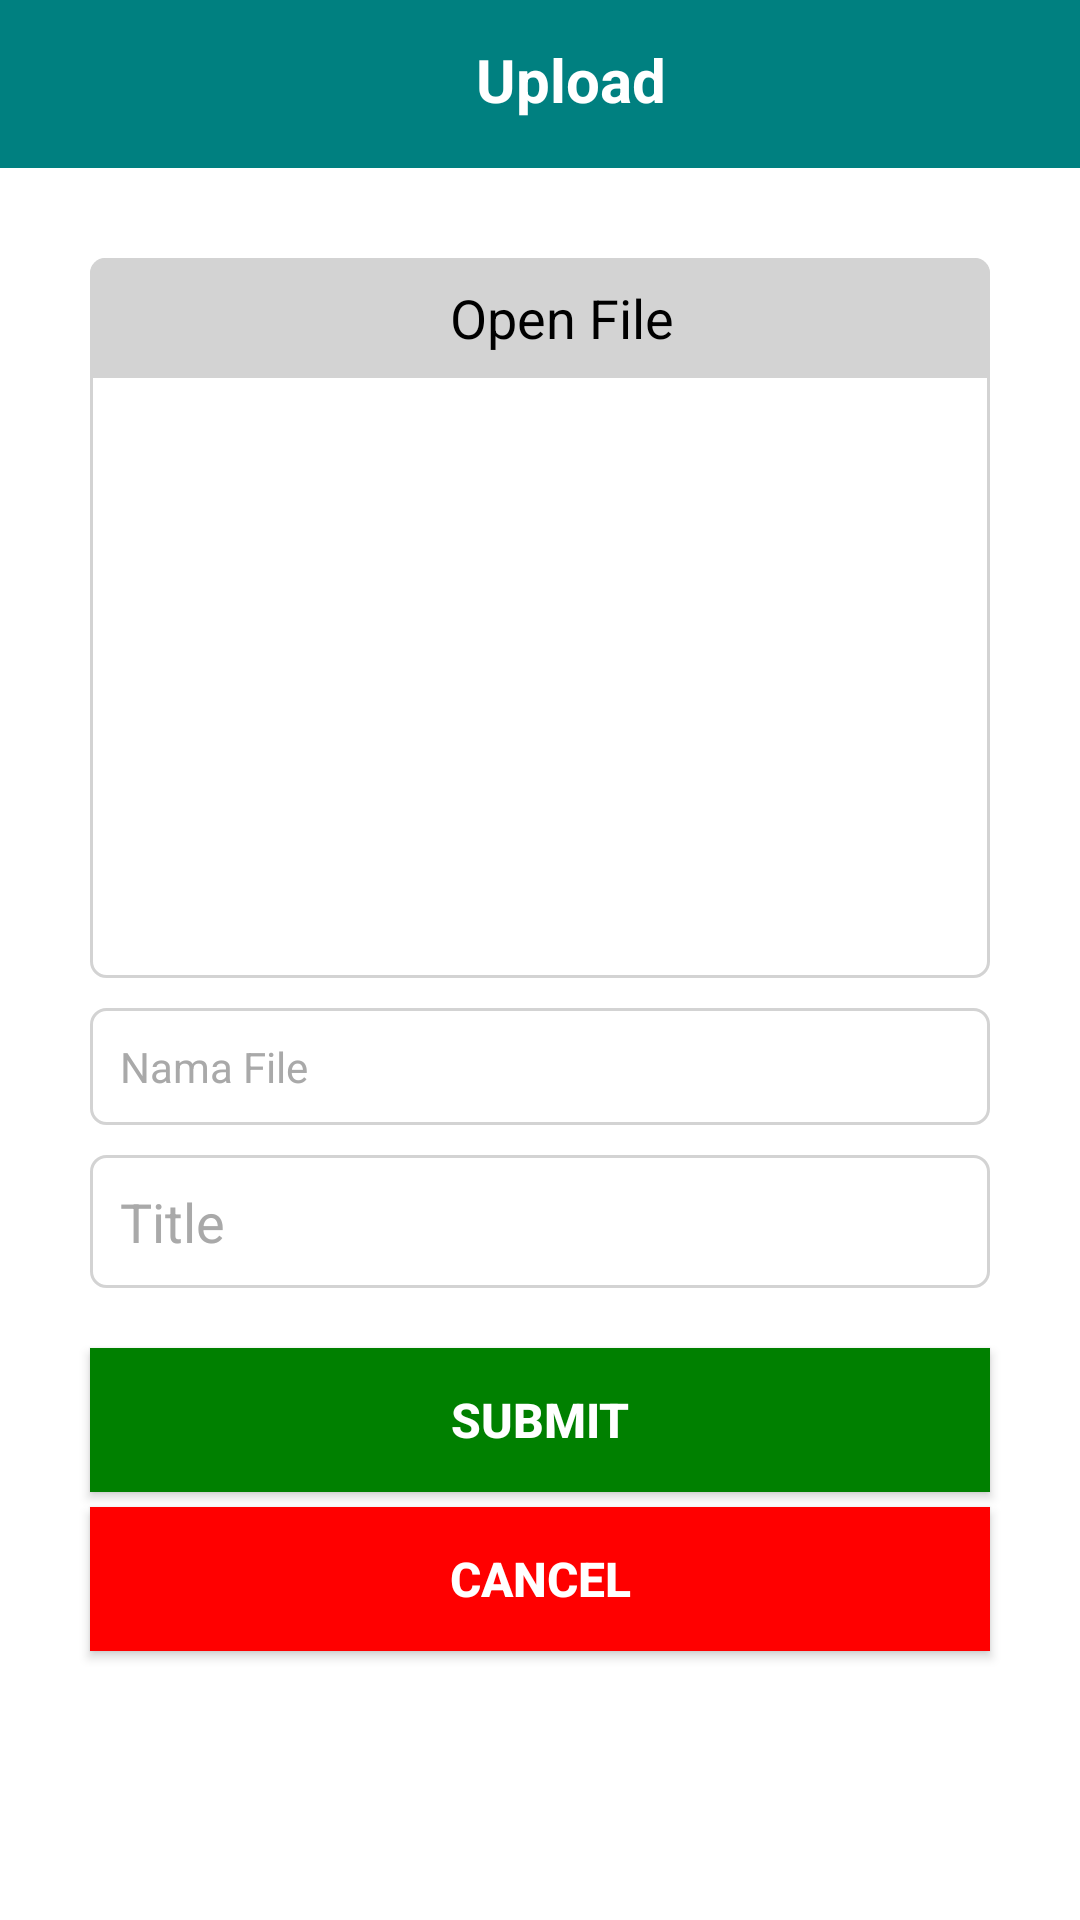

Reconstruct the res/layout file that produces this screen, plus the resources it refers to.
<!-- AndroidManifest.xml: activity theme AppThemeWithNoActionBar -->
<!-- res/layout/activity_upload_task.xml -->
<?xml version="1.0" encoding="utf-8"?>
<LinearLayout xmlns:android="http://schemas.android.com/apk/res/android"
    xmlns:app="http://schemas.android.com/apk/res-auto"
    xmlns:tools="http://schemas.android.com/tools"
    android:layout_width="match_parent"
    android:layout_height="match_parent"
    android:orientation="vertical"
    android:gravity="center_horizontal"
    android:background="#FFFFFF"
    tools:context=".menu.UploadTaskActivity">

    <android.support.design.widget.AppBarLayout
        android:layout_width="match_parent"
        android:layout_height="wrap_content"
        android:theme="@style/AppTheme.AppBarOverlay">

        <android.support.v7.widget.Toolbar
            android:id="@+id/toolbar"
            android:layout_width="match_parent"
            android:layout_height="?attr/actionBarSize"
            android:background="@color/colorPrimaryDark"
            app:popupTheme="@style/AppTheme.PopupOverlay">

            <LinearLayout
                android:layout_width="match_parent"
                android:layout_height="wrap_content"
                android:layout_marginRight="15dp">

                <ImageView
                    android:id="@+id/backupload_btn"
                    android:layout_width="40dp"
                    android:layout_height="30dp"
                    android:src="@drawable/ic_chevron_left_black_24dp"
                    android:layout_weight="1"/>

                <TextView
                    android:layout_width="match_parent"
                    android:layout_height="wrap_content"
                    android:text="Upload"
                    android:textAlignment="center"
                    android:textSize="20dp"
                    android:textColor="#ffffff"
                    android:textStyle="bold"
                    android:layout_weight="1"/>

            </LinearLayout>

        </android.support.v7.widget.Toolbar>

    </android.support.design.widget.AppBarLayout>

    <LinearLayout
        android:layout_width="match_parent"
        android:layout_height="wrap_content"
        android:layout_marginTop="30dp"
        android:layout_marginLeft="30dp"
        android:layout_marginRight="30dp"
        android:background="@drawable/border"
        android:orientation="vertical"
        android:gravity="center_horizontal">

        <LinearLayout
            android:id="@+id/open_btn"
            android:layout_width="match_parent"
            android:layout_height="40dp"
            android:orientation="horizontal"
            android:background="@drawable/border3">

            <ImageView
                android:layout_width="match_parent"
                android:layout_height="24dp"
                app:srcCompat="@drawable/ic_folder_black_18dp"
                android:layout_weight="1.5"
                android:paddingLeft="90dp"
                android:layout_gravity="center_vertical"/>

            <TextView
                android:layout_width="match_parent"
                android:layout_height="match_parent"
                android:text="Open File"
                android:textSize="18dp"
                android:textColor="#000000"
                android:layout_weight="1"
                android:gravity="center_vertical"/>

        </LinearLayout>

        <ImageView
            android:id="@+id/gambarlallalla"
            android:layout_width="200dp"
            android:layout_height="200dp"
            />

    </LinearLayout>
    <TextView
        android:id="@+id/judul"
        android:layout_width="match_parent"
        android:layout_height="wrap_content"
        android:inputType="textPersonName"
        android:hint="Nama File"
        android:background="@drawable/border"
        android:padding="10dp"
        android:layout_marginLeft="30dp"
        android:layout_marginRight="30dp"
        android:layout_marginTop="10dp"
        android:textColorHint="@drawable/selector"/>

    <EditText
        android:id="@+id/coba"
        android:layout_width="match_parent"
        android:layout_height="wrap_content"
        android:inputType="textPersonName"
        android:hint="Title"
        android:background="@drawable/border"
        android:padding="10dp"
        android:layout_marginLeft="30dp"
        android:layout_marginRight="30dp"
        android:layout_marginTop="10dp"
        android:textColorHint="@drawable/selector"/>

    <Button
        android:id="@+id/btn_uploadFile"
        android:layout_width="match_parent"
        android:layout_height="wrap_content"
        android:layout_marginLeft="30dp"
        android:layout_marginRight="30dp"
        android:layout_marginTop="20dp"
        android:background="@drawable/button_green"
        android:text="Submit"
        android:textSize="16dp"
        android:textStyle="bold"
        android:textColor="#FFFFFF"/>

    <Button
        android:id="@+id/uploadcan_btn"
        android:layout_width="match_parent"
        android:layout_height="wrap_content"
        android:layout_marginLeft="30dp"
        android:layout_marginRight="30dp"
        android:layout_marginTop="5dp"
        android:background="@drawable/button_red"
        android:text="Cancel"
        android:textSize="16dp"
        android:textStyle="bold"
        android:textColor="#FFFFFF"/>

</LinearLayout>
<!-- resources referenced by this layout -->
<resources>
  <color name="colorPrimaryDark">#008080</color>
  <!-- drawable border (drawable) -->
  <shape xmlns:android="http://schemas.android.com/apk/res/android">
      <solid android:color="#ffffff"/>
      <stroke
          android:width="1dp"
          android:color="#D3D3D3"/>
      <corners android:radius="5dp"/>
  </shape>
  <!-- drawable border3 (drawable) -->
  <shape xmlns:android="http://schemas.android.com/apk/res/android">
      <solid android:color="#D3D3D3"/>
      <corners
          android:topRightRadius="5dp"
          android:topLeftRadius="5dp"/>
  </shape>
  <!-- drawable button_green (drawable) -->
  <shape xmlns:android="http://schemas.android.com/apk/res/android">
      <solid android:color="#008000"/>
      
          
          
          
          
  </shape>
  <!-- drawable button_red (drawable) -->
  <shape xmlns:android="http://schemas.android.com/apk/res/android">
      <solid android:color="#FF0000"/>
      
          
          
          
          
  </shape>
  <!-- drawable ic_folder_black_18dp (drawable) -->
  <vector android:height="18dp" android:viewportHeight="24.0"
      android:viewportWidth="24.0" android:width="18dp" xmlns:android="http://schemas.android.com/apk/res/android">
      <path android:fillColor="#FF000000" android:pathData="M10,4H4c-1.1,0 -1.99,0.9 -1.99,2L2,18c0,1.1 0.9,2 2,2h16c1.1,0 2,-0.9 2,-2V8c0,-1.1 -0.9,-2 -2,-2h-8l-2,-2z"/>
  </vector>
  <!-- drawable selector (drawable) -->
  <?xml version="1.0" encoding="utf-8"?>
  <selector xmlns:android="http://schemas.android.com/apk/res/android">
      <item android:state_focused="true" android:color="@android:color/transparent"/>
      <item android:color="#A9A9A9"/>
  </selector>
  <style name="AppTheme.AppBarOverlay" parent="ThemeOverlay.AppCompat.Dark.ActionBar" />
  <style name="AppTheme.PopupOverlay" parent="ThemeOverlay.AppCompat.Light" />
  <style name="AppThemeWithNoActionBar" parent="Theme.AppCompat.Light.NoActionBar">
          
          <item name="colorPrimary">@color/colorPrimary</item>
          <item name="colorPrimaryDark">@color/colorPrimaryDark</item>
          <item name="colorAccent">@color/colorAccent</item>
      </style>
  <color name="colorPrimary">#20B2AA</color>
  <color name="colorAccent">#48D1CC</color>
</resources>
